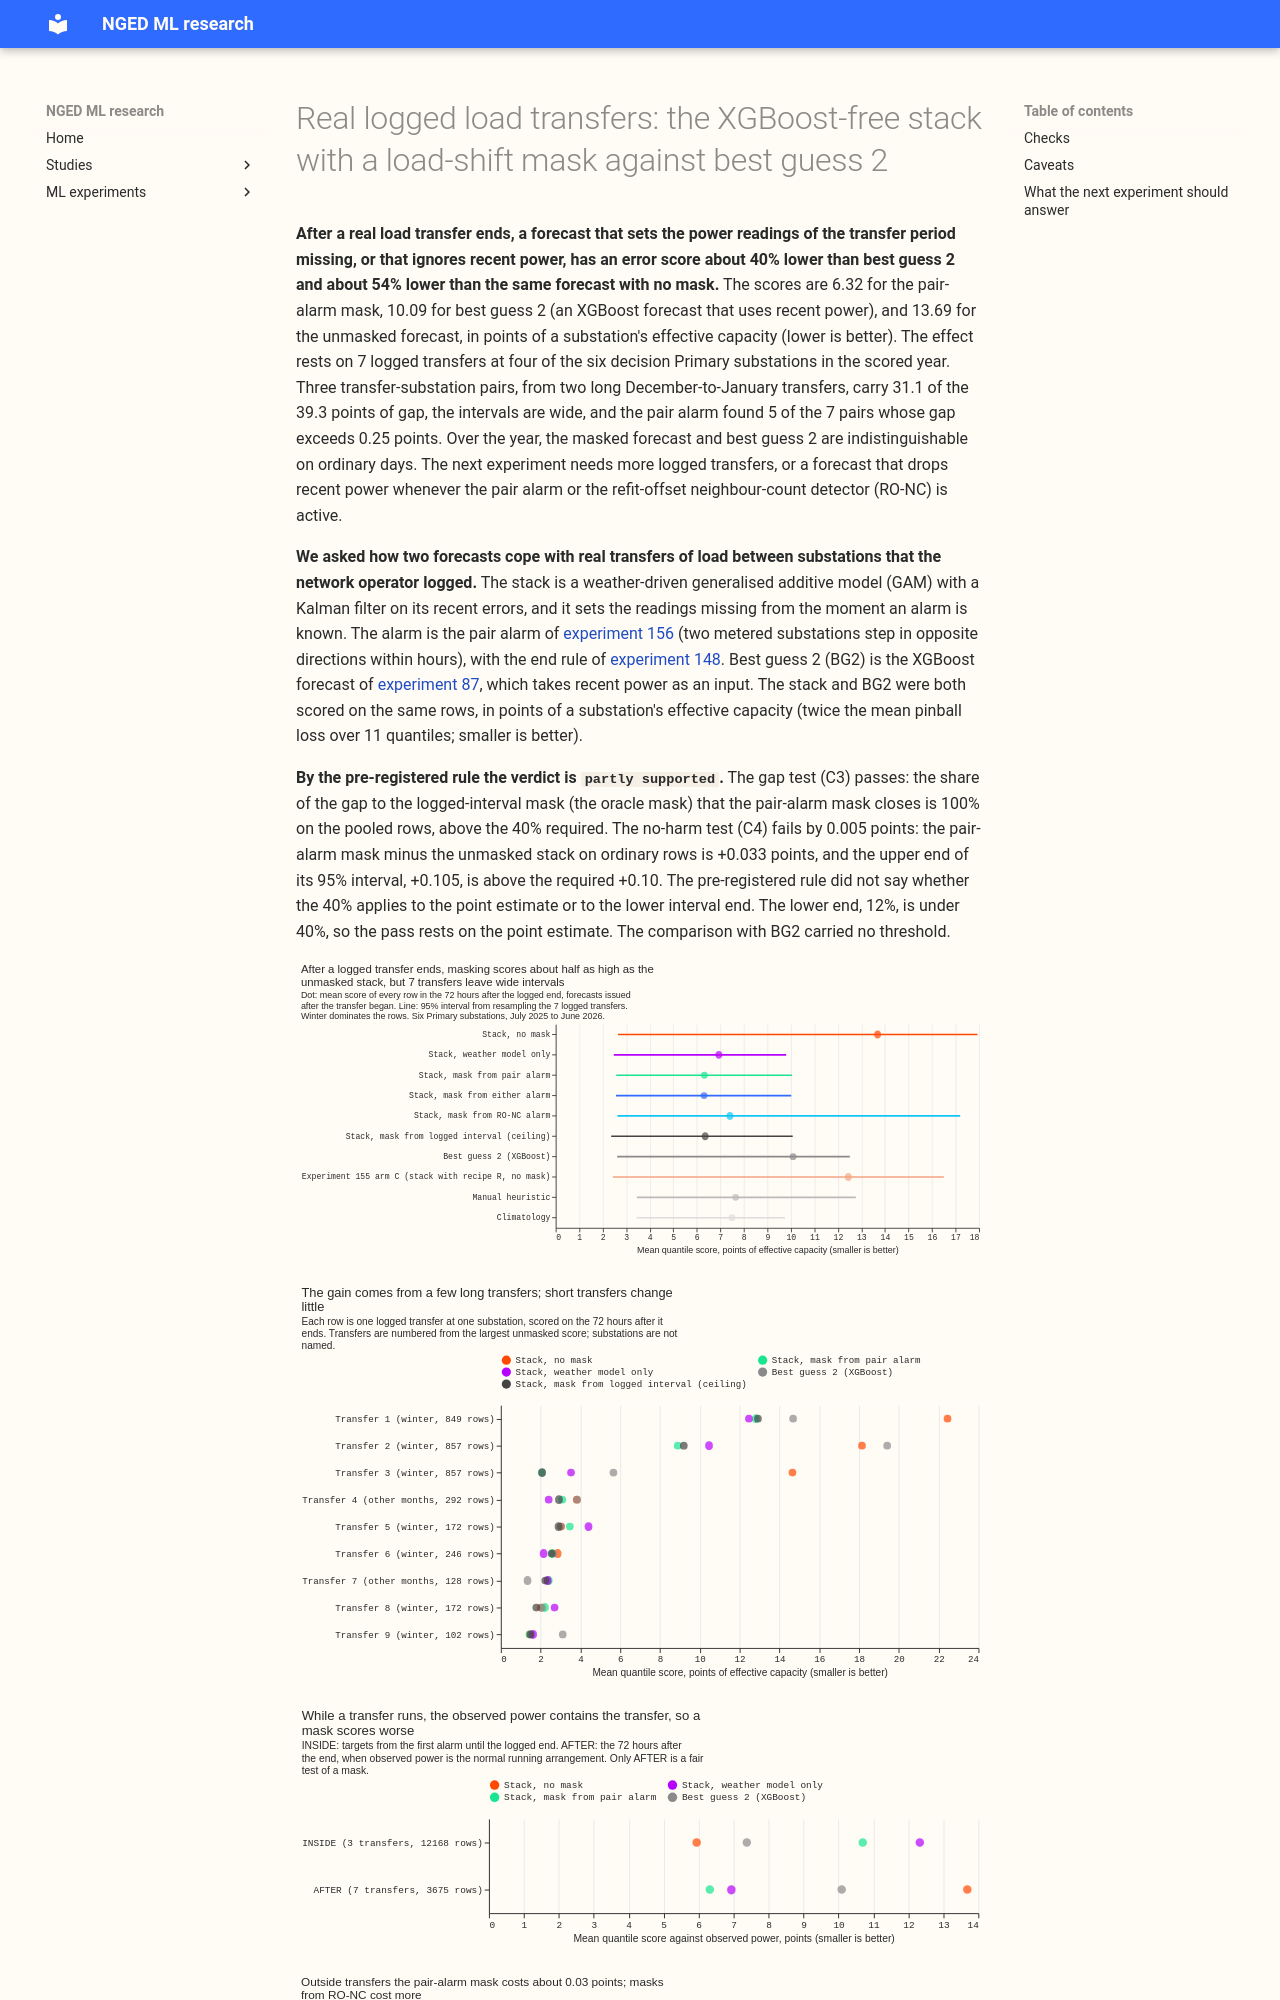

repository: openclimatefix/nged-ml-research · page: ml-experiments/00163-switching-real-event-comparison-gam-stack-against-bg2/result/index.html · generator: mkdocs

---
id: "00163"
slug: switching-real-event-comparison-gam-stack-against-bg2
title: >-
  Real logged load transfers: the XGBoost-free stack with a load-shift mask against best guess 2
theme: lsc-detectors
also_relevant_to:
  - switching-labels-in-the-forecast
  - production-reference-and-best-guess
status: done
size: >-
  medium. Stored: private files under data/ml-experiments/00163-switching-real-event-comparison-gam-stack-against-bg2/
  only (per-row score tables). Serving path: not touched. Degradation rule: not touched. Designs:
  more than one defensible row-set definition (by target time or by forecast origin), so the
  definition is fixed here before any score is read. Callers: this folder's scripts only; they copy
  the modules of experiment 156 they need and read experiment 156's stored alarm tables, experiment
  87's stored best guess 2 predictions, and experiment 155's stored arm C.
hypothesis: >-
  On the logged real load transfers at the six decision Primaries, a forecast built from a frozen
  generalised additive model (GAM), a Kalman filter on its recent errors, and a mask that sets
  the readings missing from the moment an alarm is known (the pair alarm of experiment 156, with
  the end rule of experiments 147 and 148) forecasts the days after a transfer ends better than
  best guess 2 (BG2), because BG2 takes lagged power as an input and so carries the transfer
  into its forecast, and the mask does not. The stack costs little on the real rows outside
  transfers.
prediction: >-
  Written before any result. On the rows within 72 hours after a logged transfer ends (forecast
  origin after the transfer began), the unmasked stack (STACK-K0) and BG2 both score 4 to 12 points
  of effective capacity, and the mask closes 20% to 60% of the gap between STACK-K0 and the
  oracle mask (the logged interval masked from its true onset), because the pair alarm finds
  only 5 of 35 logged transfers over a day and so most transfers are never masked. The union mask
  (pair alarm plus the refit-offset neighbour-count detector, RO-NC) closes 40% to 75%. BG2 lies
  between STACK-K0 and the oracle mask, closing 0% to 50%. Before the alarm is known, no arm can
  react, so all arms score within 1 point of each other. Outside transfers the pair-alarm mask
  scores within 0.10 points of STACK-K0 (experiment 156 measured +0.064), and BG2 scores
  within 0.10 points of the stack's best arm (experiment 155 found no ranking at the 0.3-point
  interval width of five series).
decision_rule: >-
  Pre-registered before any score is read. Rows: the scored year of `fold_a_daily_gap_v1`
  (2025-07-02 to 2026-06-30, 292 runs), six decision substations (D5, D10, D11, D14, D16, D9), rows
  with a reading, shared by every arm and by BG2. A logged real transfer (the 66 labelled
  `real_operation` transfers of experiment 41 with visible effects) contributes one event for each
  of the six substations it involves. Three row sets per event, defined by the TARGET time and
  restricted to forecast origins at or after the logged onset: BEFORE (target from the logged onset
  to the earliest time either alarm is known, or to the logged end if neither is ever raised),
  INSIDE (target from that alarm time to the logged end), AFTER (target from the logged end to 72
  hours later). Score: twice the mean pinball loss over 11 quantiles, in points of effective
  capacity (lower is better), against the observed power. Only AFTER has a truth free of the
  transfer, because then the observed power is the normal running arrangement; BEFORE and INSIDE are
  scored against observed power that contains the transfer and are descriptive. The clean ceiling
  is ORACLE, the stack with the logged interval masked from its logged onset and the end known at
  once; the gap closed is (STACK-K0 minus arm) divided by (STACK-K0 minus ORACLE), pooled over the
  AFTER rows of events with a positive gap. Arms: STACK-K0, STACK-NEW (the pair alarm with the 4-hour
  window as chosen by experiment 156, headline), STACK-UNION, STACK-RONC, GAM-ONLY (no correction
  from recent power), ORACLE, and BG2 (experiment 87, `p_s6_bg2`); references: experiment 155's arm
  C (the unmasked stack with recipe R), the manual heuristic, and climatology. Intervals: events are
  resampled by logged transfer (cards), 20,000 draws, 95%; the rows outside events are resampled by
  calendar month. Winter (November to March) is reported first, then the other months. Planned
  contrasts: C1 STACK-NEW minus BG2 on AFTER; C2 STACK-UNION minus BG2 on AFTER; C3 the share of
  the STACK-K0-to-ORACLE gap closed by STACK-NEW and by STACK-UNION on AFTER; C4 STACK-NEW minus
  STACK-K0 and STACK-NEW minus BG2 on all real rows outside events and their 72 hours after (no
  harm); C5 the same for STACK-UNION. Verdict: `supported` when C3 shows STACK-NEW or STACK-UNION
  closing at least 40% of the gap and C4 and C5 for that arm have an upper 95% bound of at most
  +0.10 points; `not supported` when both arms close under 20% of the gap; `partly supported` between;
  `inconclusive` when fewer than 8 events have AFTER rows. The BG2 contrasts (C1, C2, and C4 against
  BG2) are reported with their intervals and carry no threshold, because five or six series cannot
  rank the stack against BG2 (experiments 136 and 155).
benchmark: >-
  BG2 (experiment 87, `p_s6_bg2`) and the unmasked stack (STACK-K0), on the same rows.
row_set_id: >-
  fold_a_daily_gap_v1 scored year rows with a reading at six substations, as in experiments 155
  and 156; event row sets defined above; not comparable with the leaderboard
metric: >-
  Mean quantile score (twice the mean pinball loss over 11 quantiles), in points of effective
  capacity; share of the gap to the oracle mask closed; tail coverage and pinball loss at 0.01,
  0.05, 0.95, and 0.99.
code: ml-experiments/00163-switching-real-event-comparison-gam-stack-against-bg2/
verdict: partly supported
best_arm: >-
  The stack with a mask from the pair alarm scores 6.32 points of effective capacity on the 72 hours
  after a logged transfer ends (best guess 2: 10.09; the stack with no mask: 13.69), and 2.76
  outside transfers (best guess 2: 2.69; the stack with no mask: 2.73).
headline: >-
  The pair-alarm mask closes 100% of the gap to the logged-interval mask on the pooled rows (median
  89% over the 7 transfer-substation pairs with a gap above 0.25 points), with wide intervals. The
  mask scores 0.033 points worse than the unmasked stack outside transfers (95% -0.043 to +0.105),
  and the upper end misses the pre-registered +0.10 by 0.005. The pair-alarm stack minus best guess
  2 after a transfer ends is -3.77 (95% -6.01 to +0.02) over 7 transfers, with no threshold.
lessons: >-
  After a logged transfer ends, a forecast that sets the power readings of the transfer period
  missing, or ignores recent power, scores 6.32 to 6.94 points against 10.09 for best guess 2 and
  13.69 for the unmasked stack (lower is better). Three transfer-substation pairs from two long
  December-to-January transfers carry 31.1 of the 39.3 points of gap. Outside transfers the
  pair-alarm mask scores within the noise of the unmasked stack and best guess 2. While a transfer
  runs, a forecast of the normal running arrangement scores worse than the unmasked stack, because
  observed power then contains the move
